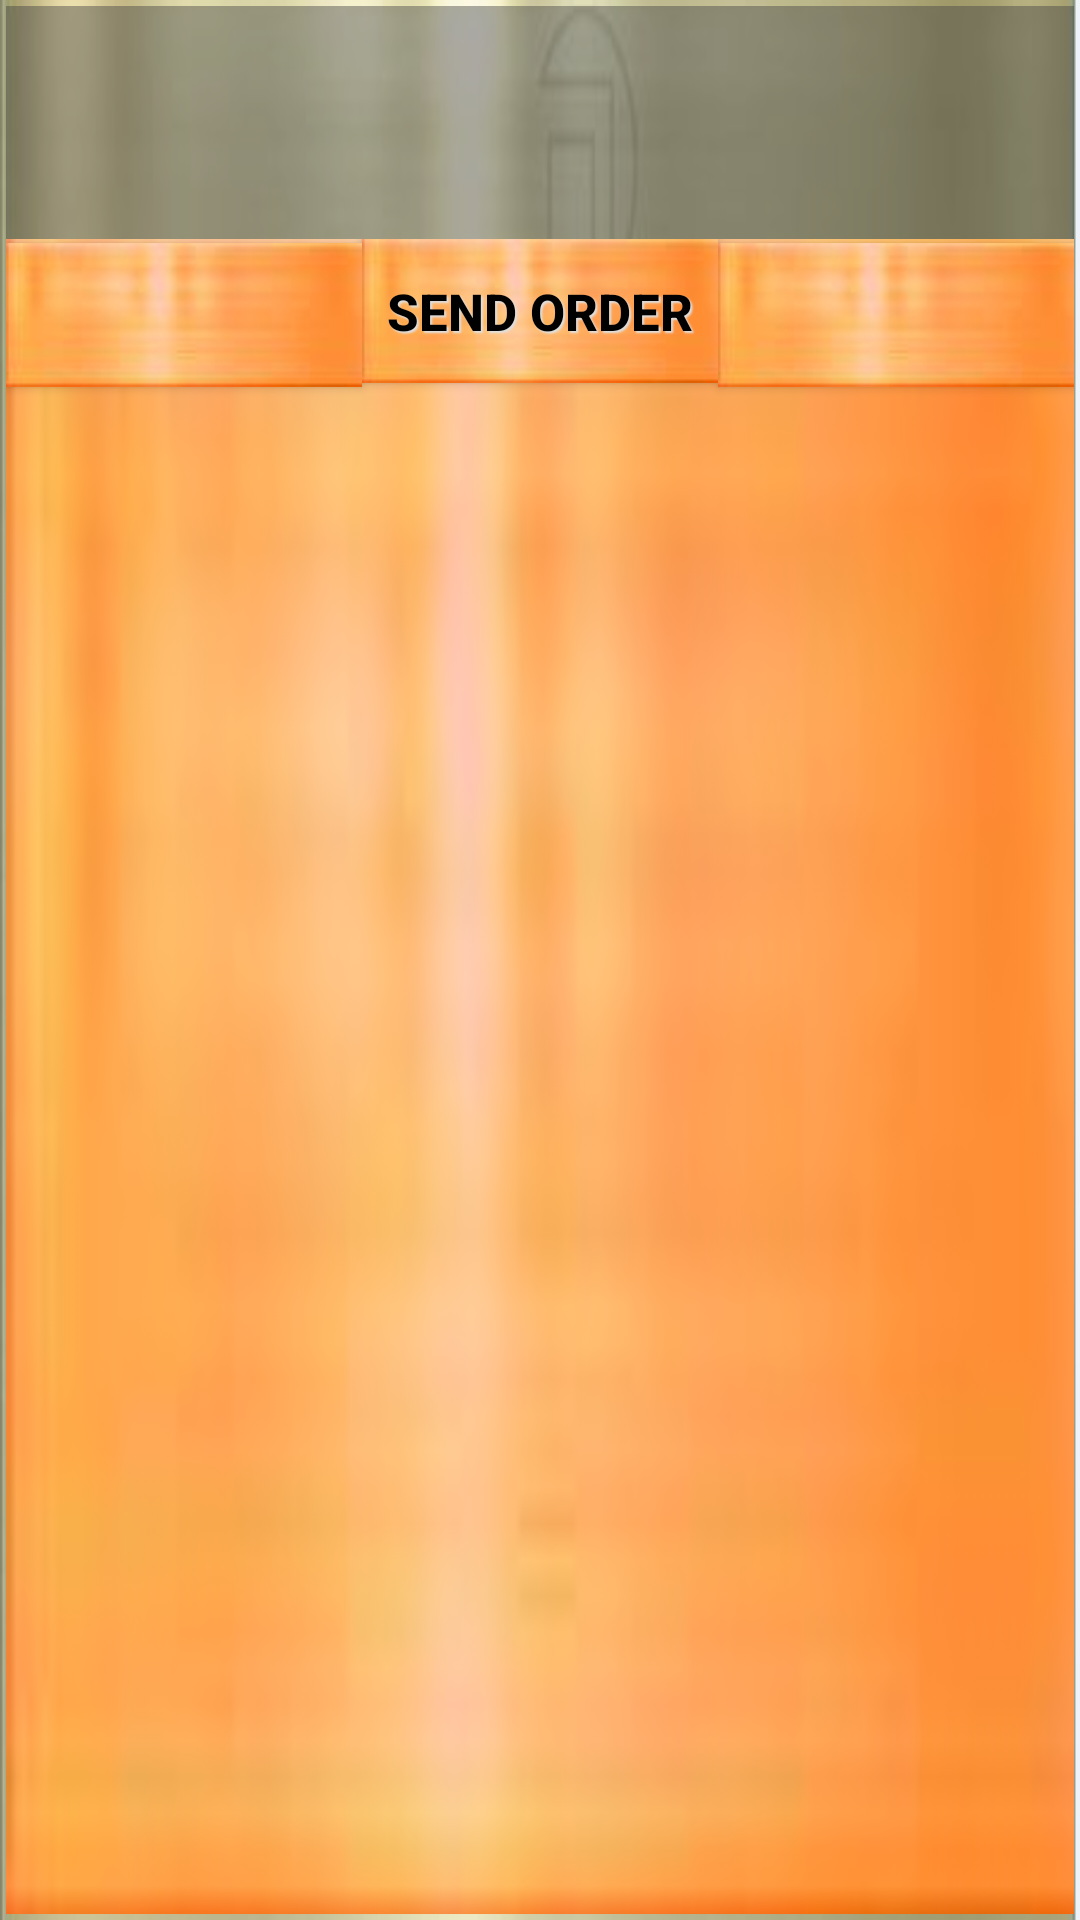

Write the Android layout XML for this screen, with the resource values it uses.
<!-- AndroidManifest.xml: application theme AppTheme -->
<!-- res/layout/activity_order_list.xml -->
<LinearLayout xmlns:android="http://schemas.android.com/apk/res/android"
    xmlns:tools="http://schemas.android.com/tools"
    android:layout_width="match_parent"
    android:layout_height="match_parent"
    xmlns:app="http://schemas.android.com/apk/res-auto"
    tools:context="com.example.adeeb.mrpizprototype1.OrderInfo"
    android:orientation="vertical"
    android:background="@drawable/ui"
    android:padding="2dp"
    android:weightSum="100">
    <LinearLayout
        android:layout_width="match_parent"
        android:layout_height="wrap_content"
        android:orientation="vertical"
        android:id="@+id/orderItemInfoDispalyLinearLayout2"

        android:background="#71434343"
        android:layout_weight="10">
        <android.support.v7.widget.Toolbar
            android:layout_width="match_parent"
            android:layout_height="wrap_content"
            android:minHeight="?attr/actionBarSize"
            android:id="@+id/toolbarorderlist"

            app:theme="@style/myCustomtheme"
            app:popupTheme="@style/myCustompopupTheme">


        </android.support.v7.widget.Toolbar>


        <LinearLayout
            android:layout_width="wrap_content"
            android:layout_height="wrap_content"
            android:orientation="vertical">
            <android.support.v7.widget.RecyclerView
                android:layout_width="match_parent"
                android:layout_height="wrap_content"
                android:id="@+id/recyclervieworderlist"

                android:padding="15dp"
               >

            </android.support.v7.widget.RecyclerView>


        </LinearLayout>



    </LinearLayout>

    <LinearLayout
        android:layout_width="match_parent"
        android:layout_height="match_parent"
        android:orientation="vertical"
        android:background="#2da589ff"
        android:layout_weight="80"
        >
        <LinearLayout
            android:layout_width="match_parent"
            android:layout_height="wrap_content"
            android:orientation="horizontal"
            android:weightSum="3"
            android:layout_weight="2"
            android:background="@drawable/bgogange">
            <Button
                style="?android:attr/buttonStyleSmall"
                android:layout_width="wrap_content"
                android:layout_height="wrap_content"
                android:id="@+id/buttontab1"
                android:background="@drawable/bgogange"

                android:layout_weight="1"
                android:textColor="#9c4312" />

            <Button
                style="?android:attr/buttonStyleSmall"
                android:layout_width="wrap_content"
                android:layout_height="wrap_content"
                android:text="Send Order"
                android:id="@+id/sendorder"
                android:layout_weight="1"
                android:textColor="#010101"
                android:textStyle="bold"
                android:background="@drawable/bgogange"
                android:textSize="17dp"
                android:shadowColor="#FFE0E0E0"
                android:shadowRadius="1"
                android:shadowDx="2"
                android:shadowDy="2"/>


            <Button
                style="?android:attr/buttonStyleSmall"
                android:layout_width="wrap_content"
                android:layout_height="wrap_content"
                android:id="@+id/viewmapid"
                android:background="@drawable/bgogange"
                android:layout_weight="1"
                android:textColor="#a5440d" />

        </LinearLayout>


    </LinearLayout>


</LinearLayout>
<!-- resources referenced by this layout -->
<resources>
  <!-- drawable bgogange: jpg bitmap (drawable, 1543 bytes) -->
  <!-- drawable ui: png bitmap (drawable, 86011 bytes) -->
  <style name="myCustompopupTheme" parent="ThemeOverlay.AppCompat.Light">
          <item name="android:textColorPrimary">#000</item>
          <item name="android:background">@color/colorPrimaryDark</item>
  
      </style>
  <style name="myCustomtheme" parent="ThemeOverlay.AppCompat.Light">
  
          <item name="android:textColorPrimary">#ffa50a</item>
          <item name="android:textColorSecondary">@color/Gold</item> 
      </style>
  <style name="AppTheme" parent="Theme.AppCompat.Light.NoActionBar">
          
  
          <item name="colorAccent">#FFFF018C</item>
          <item name="colorPrimary">#ffa50a</item>
  
  
      </style>
  <color name="colorPrimaryDark">#c04f0e</color>
  <color name="Gold">#FFD700</color>
</resources>
